Run: headless pygame with SDL's dummy video driver; simulated clock (each Clock.tick advances the game by its frame time, no real sleeping); random seed 0; keys injected as events and as key.get_pressed() state; no mouse input.
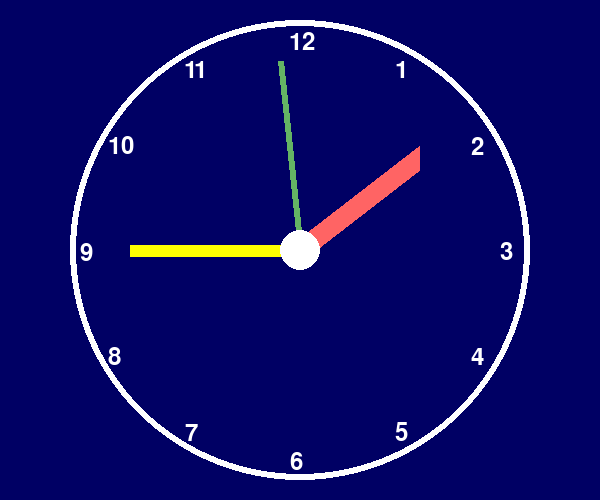
Frame 1 of 4 · flips 1–60 · no input
Frame 2 of 4 · flips 61–180 · tapped SPACE, RETURN · held RIGHT (→), D · screen unchanged from frame 1, image omitted
Frame 3 of 4 · flips 181–300 · held DOWN (↓), S · screen unchanged from frame 2, image omitted
Frame 4 of 4 · flips 301–420 · held LEFT (←), A, UP (↑), W · screen unchanged from frame 3, image omitted

The pygame program that drew these frames:

import pygame
from pygame.locals import *
from datetime import datetime
import sys, math

pygame.init()
screen = pygame.display.set_mode((600, 500))
white = 255, 255, 255
pink = 255, 100, 100
yellow = 255, 255, 0
orange = 100, 180, 100

pos_x, pos_y = 300, 250
radius = 230
font = pygame.font.Font(None, 36)


def print_text(font, x, y, text, color=(255, 255, 255)):
    imgText = font.render(text, True, color)
    screen.blit(imgText, (x, y))

while True:
    for event in pygame.event.get():
        if event.type == QUIT:
            sys.exit()
    keys = pygame.key.get_pressed()
    if keys[K_ESCAPE]:
        sys.exit()

    screen.fill((0, 0, 100))

    for n in range(1, 13):
        angle = math.radians(n * (360 / 12) - 90)
        x = math.cos(angle) * (radius - 20) - 10
        y = math.sin(angle) * (radius - 20) - 10
        print_text(font, pos_x + x, pos_y + y, str(n))
    pygame.draw.circle(screen, white, (pos_x, pos_y), radius, 6)

    today = datetime.today()
    hours = today.hour % 12
    minutes = today.minute
    seconds = today.second

    h_angle = (hours * 360 / 12.0 - 90) % 360 + minutes / 60.0 * 360 / 12
    h_angle = math.radians(h_angle)
    h_x = math.cos(h_angle) * (radius - 80)
    h_y = math.sin(h_angle) * (radius - 80)
    target = pos_x + h_x, pos_y + h_y
    pygame.draw.line(screen, pink, (pos_x, pos_y), target, 25)

    m_angle = (minutes * 360 / 60 - 90) % 360
    m_angle = math.radians(m_angle)
    m_x = math.cos(m_angle) * (radius - 60)
    m_y = math.sin(m_angle) * (radius - 60)
    target = pos_x + m_x, pos_y + m_y
    pygame.draw.line(screen, yellow, (pos_x, pos_y), target, 12)

    s_angle = (seconds * 360 / 60 - 90) % 360
    s_angle = math.radians(s_angle)
    s_x = math.cos(s_angle) * (radius - 40)
    s_y = math.sin(s_angle) * (radius - 40)
    target = pos_x + s_x, pos_y + s_y
    pygame.draw.line(screen, orange, (pos_x, pos_y), target, 6)

    pygame.draw.circle(screen, white, (pos_x, pos_y), 20, 0)
    pygame.display.update()
